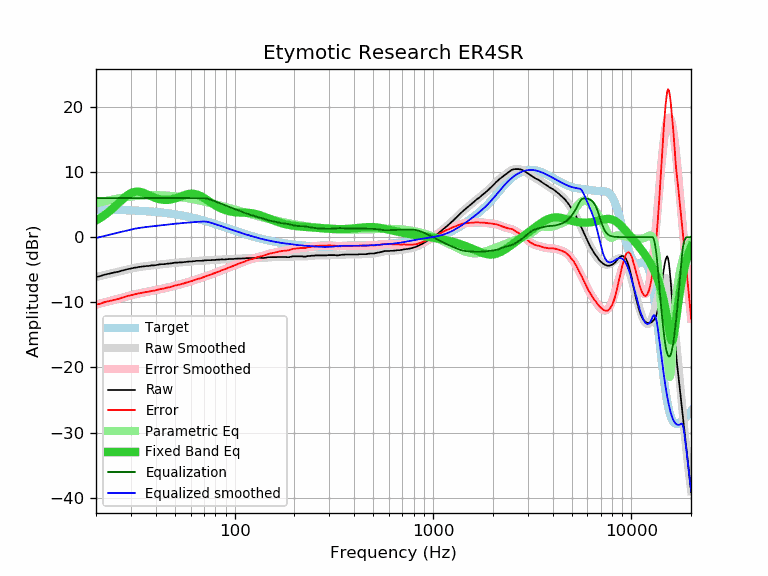

Source data for this figure (header and first rows):
frequency, raw, error, smoothed, error_smoothed, equalization, parametric_eq, equalized_raw, equalized_smoothed, target
20, -6.14, -10.38, -6.13, -10.36, 6.00, 2.56, -0.14, -0.13, 4.24
21, -5.99, -10.22, -5.97, -10.20, 6.00, 2.93, 0.01, 0.03, 4.23
22, -5.78, -10.00, -5.82, -10.04, 6.00, 3.35, 0.22, 0.18, 4.22
23, -5.65, -9.86, -5.67, -9.88, 6.00, 3.79, 0.35, 0.33, 4.21
24, -5.54, -9.74, -5.53, -9.73, 6.00, 4.26, 0.46, 0.47, 4.20
25, -5.40, -9.58, -5.40, -9.58, 6.00, 4.75, 0.60, 0.60, 4.18
26, -5.31, -9.48, -5.27, -9.44, 6.00, 5.24, 0.69, 0.73, 4.17
27, -5.15, -9.31, -5.15, -9.30, 6.00, 5.70, 0.85, 0.85, 4.16
28, -5.04, -9.18, -5.03, -9.17, 6.00, 6.13, 0.96, 0.97, 4.14
29, -4.90, -9.02, -4.92, -9.05, 6.00, 6.48, 1.10, 1.08, 4.12
30, -4.83, -8.94, -4.83, -8.93, 6.00, 6.75, 1.17, 1.17, 4.11
31, -4.72, -8.81, -4.74, -8.83, 6.00, 6.92, 1.28, 1.26, 4.09
32, -4.66, -8.73, -4.66, -8.73, 6.00, 6.99, 1.34, 1.34, 4.07
33, -4.58, -8.63, -4.59, -8.64, 6.00, 6.97, 1.42, 1.41, 4.05
34, -4.53, -8.55, -4.53, -8.56, 6.00, 6.88, 1.47, 1.47, 4.03
35, -4.48, -8.48, -4.48, -8.48, 6.00, 6.75, 1.52, 1.52, 4.00
36, -4.44, -8.42, -4.44, -8.41, 6.00, 6.60, 1.56, 1.56, 3.98
37, -4.42, -8.37, -4.39, -8.35, 6.00, 6.43, 1.58, 1.61, 3.95
38, -4.34, -8.26, -4.36, -8.28, 6.00, 6.27, 1.66, 1.64, 3.92
39, -4.34, -8.24, -4.32, -8.21, 6.00, 6.12, 1.66, 1.68, 3.90
40, -4.30, -8.17, -4.28, -8.15, 6.00, 6.00, 1.70, 1.72, 3.87
41, -4.24, -8.08, -4.24, -8.08, 6.00, 5.89, 1.76, 1.76, 3.84
42, -4.18, -7.98, -4.21, -8.01, 6.00, 5.81, 1.82, 1.79, 3.81
43, -4.16, -7.93, -4.17, -7.94, 6.00, 5.76, 1.84, 1.83, 3.77
44, -4.16, -7.90, -4.14, -7.88, 6.00, 5.72, 1.84, 1.86, 3.74
45, -4.11, -7.81, -4.10, -7.81, 6.00, 5.71, 1.89, 1.90, 3.70
46, -4.06, -7.73, -4.07, -7.74, 6.00, 5.73, 1.94, 1.93, 3.67
47, -4.06, -7.69, -4.04, -7.67, 6.00, 5.76, 1.94, 1.96, 3.63
48, -4.02, -7.61, -4.01, -7.60, 6.00, 5.80, 1.98, 1.99, 3.59
49, -3.97, -7.52, -3.98, -7.53, 6.00, 5.87, 2.03, 2.02, 3.55
50, -3.92, -7.43, -3.95, -7.46, 6.00, 5.94, 2.08, 2.05, 3.51
51, -3.92, -7.39, -3.92, -7.39, 6.00, 6.02, 2.08, 2.08, 3.47
52, -3.90, -7.33, -3.90, -7.33, 6.00, 6.11, 2.10, 2.10, 3.43
53, -3.88, -7.26, -3.88, -7.26, 6.00, 6.20, 2.12, 2.12, 3.38
54, -3.88, -7.22, -3.86, -7.19, 6.00, 6.29, 2.12, 2.14, 3.34
55, -3.85, -7.14, -3.83, -7.13, 6.00, 6.38, 2.15, 2.17, 3.29
56, -3.81, -7.06, -3.81, -7.06, 6.00, 6.46, 2.19, 2.19, 3.25
57, -3.78, -6.98, -3.79, -6.99, 6.00, 6.53, 2.22, 2.21, 3.20
58, -3.76, -6.91, -3.77, -6.92, 6.00, 6.59, 2.24, 2.23, 3.15
59, -3.74, -6.84, -3.75, -6.85, 6.00, 6.63, 2.26, 2.25, 3.10
60, -3.74, -6.79, -3.73, -6.78, 6.00, 6.66, 2.26, 2.27, 3.05
61, -3.74, -6.74, -3.71, -6.72, 6.00, 6.66, 2.26, 2.29, 3.00
62, -3.69, -6.64, -3.70, -6.65, 6.00, 6.65, 2.31, 2.30, 2.95
63, -3.69, -6.59, -3.68, -6.58, 6.00, 6.62, 2.31, 2.32, 2.90
64, -3.64, -6.49, -3.67, -6.52, 6.00, 6.57, 2.36, 2.33, 2.85
65, -3.64, -6.44, -3.65, -6.45, 6.00, 6.51, 2.36, 2.35, 2.80
66, -3.64, -6.38, -3.64, -6.38, 6.00, 6.43, 2.36, 2.36, 2.74
67, -3.64, -6.33, -3.63, -6.32, 6.00, 6.34, 2.36, 2.37, 2.69
68, -3.64, -6.28, -3.61, -6.25, 6.00, 6.24, 2.36, 2.39, 2.64
69, -3.60, -6.18, -3.60, -6.19, 6.00, 6.13, 2.40, 2.40, 2.59
70, -3.60, -6.13, -3.59, -6.12, 5.99, 6.02, 2.39, 2.40, 2.53
71, -3.56, -6.04, -3.58, -6.05, 5.97, 5.90, 2.41, 2.39, 2.48
72, -3.55, -5.97, -3.57, -5.99, 5.94, 5.78, 2.39, 2.37, 2.42
73, -3.55, -5.92, -3.56, -5.92, 5.90, 5.65, 2.35, 2.35, 2.37
74, -3.55, -5.86, -3.55, -5.86, 5.85, 5.53, 2.30, 2.31, 2.31
75, -3.55, -5.81, -3.54, -5.80, 5.80, 5.41, 2.25, 2.26, 2.26
76, -3.55, -5.76, -3.53, -5.73, 5.73, 5.29, 2.18, 2.21, 2.21
77, -3.50, -5.65, -3.52, -5.67, 5.67, 5.18, 2.17, 2.15, 2.15
78, -3.50, -5.60, -3.51, -5.60, 5.60, 5.07, 2.11, 2.10, 2.10
79, -3.50, -5.54, -3.50, -5.54, 5.54, 4.96, 2.04, 2.04, 2.04
... 553 more rows
